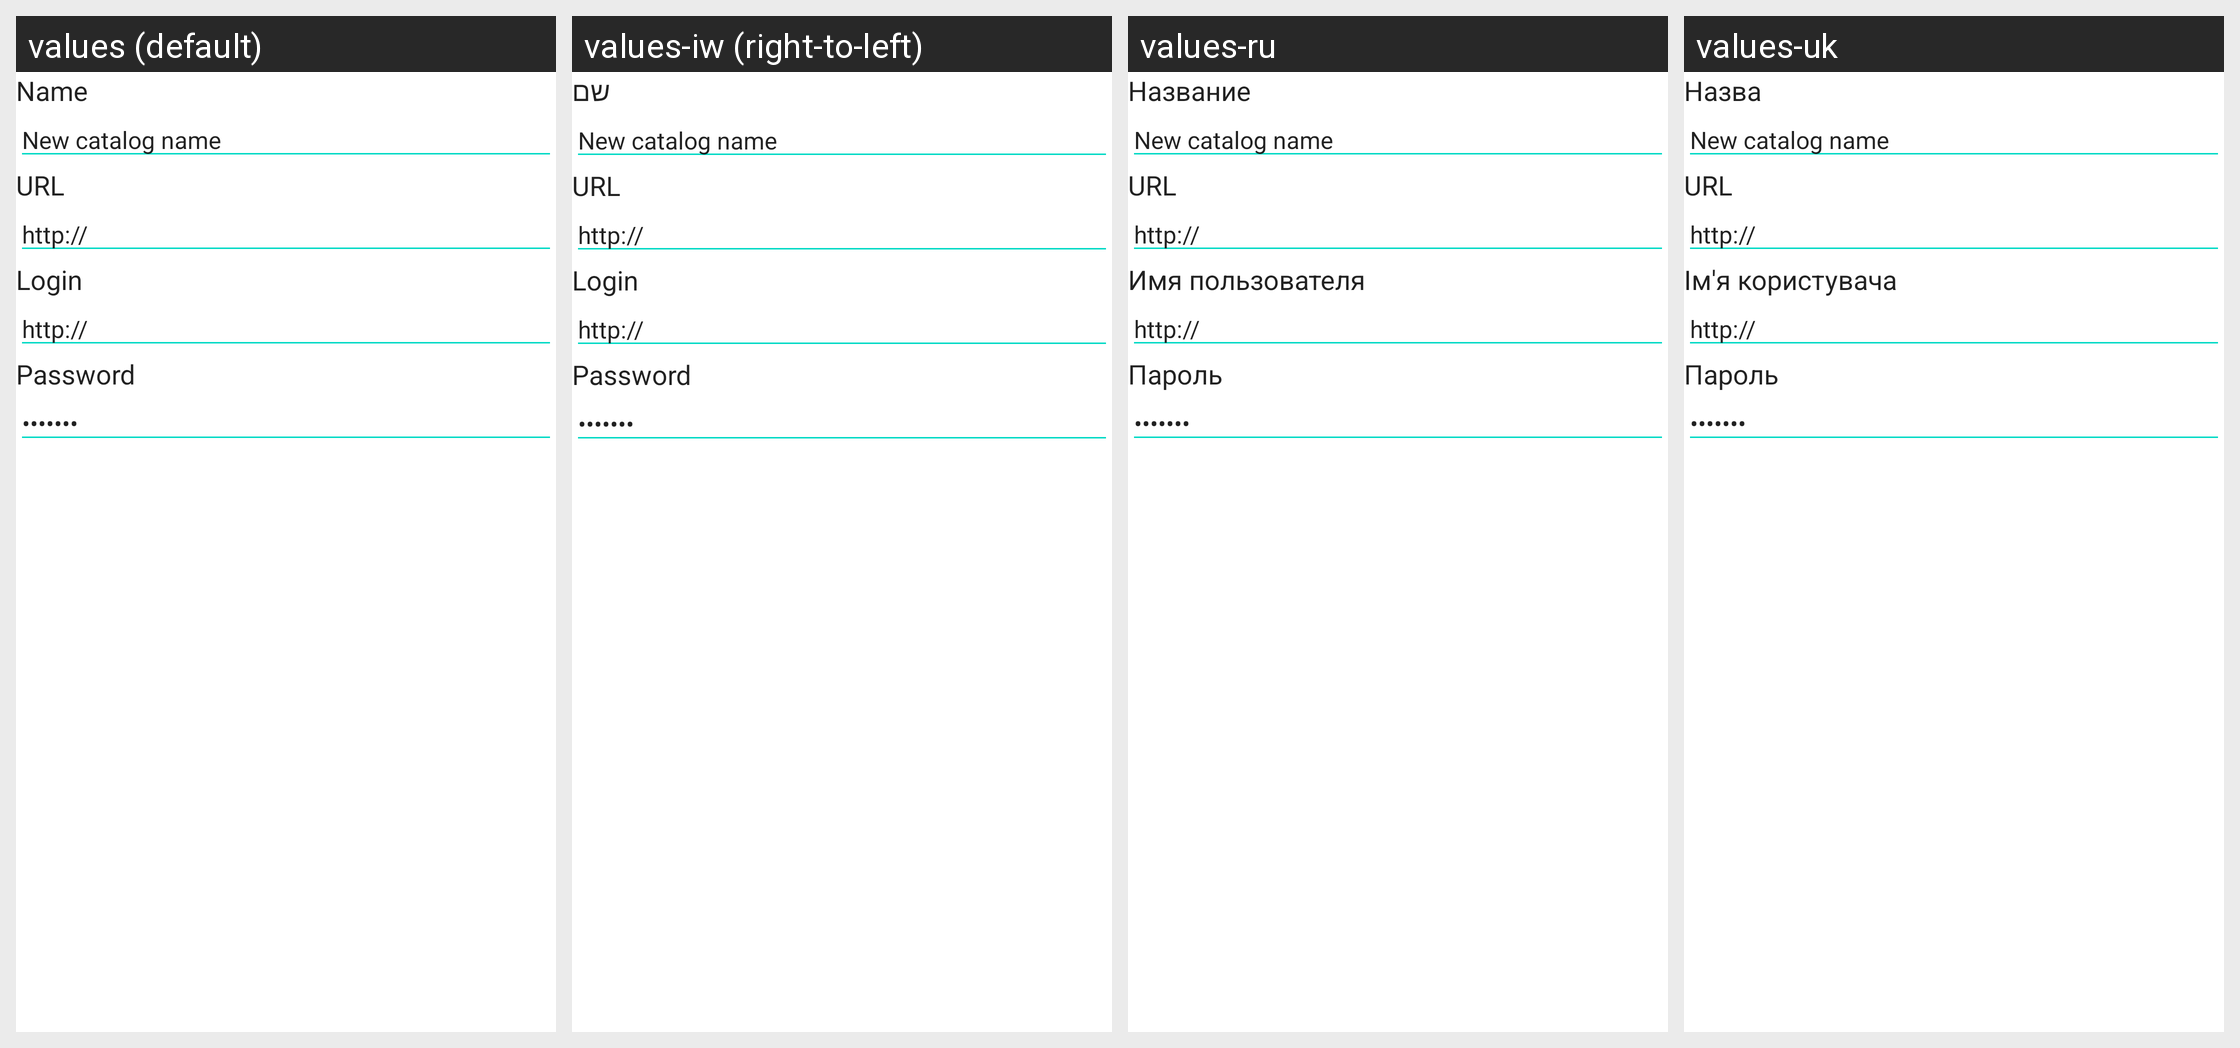

Strings drawn on this Android screen and how each of the app's shown locales translates them:
Android screen res/layout/catalog_edit_dialog.xml rendered under 4 locales, left to right: values (default), values-iw (right-to-left), values-ru, values-uk. Device: Nexus 5 (rendered at 1080×1920; each locale shown at half size, 540×960, under a caption strip naming it); theme Theme.MaterialComponents.DayNight.NoActionBar.
Other locales in the repository, not shown: values-bg, values-by, values-cs, values-de, values-es, values-fr, values-hu, values-it, values-ja, values-lt, values-nl, values-pl, values-pt, values-sk, values-tr, values-zh-rCN.
Strings drawn on this screen, with the default value and each locale's value (text and hints the layout hard-codes, and strings that could not be matched under every locale, appear in the picture but are not listed):

dlg_catalog_edit_name
  values: Name
  values-iw: שם
  values-ru: Название
  values-uk: Назва

dlg_catalog_edit_url
  values: URL
  values-iw: URL  [not translated; the default value is used]
  values-ru: URL
  values-uk: URL

dlg_catalog_edit_username
  values: Login
  values-iw: Login  [not translated; the default value is used]
  values-ru: Имя пользователя
  values-uk: Ім'я користувача

dlg_catalog_edit_password
  values: Password
  values-iw: Password  [not translated; the default value is used]
  values-ru: Пароль
  values-uk: Пароль
